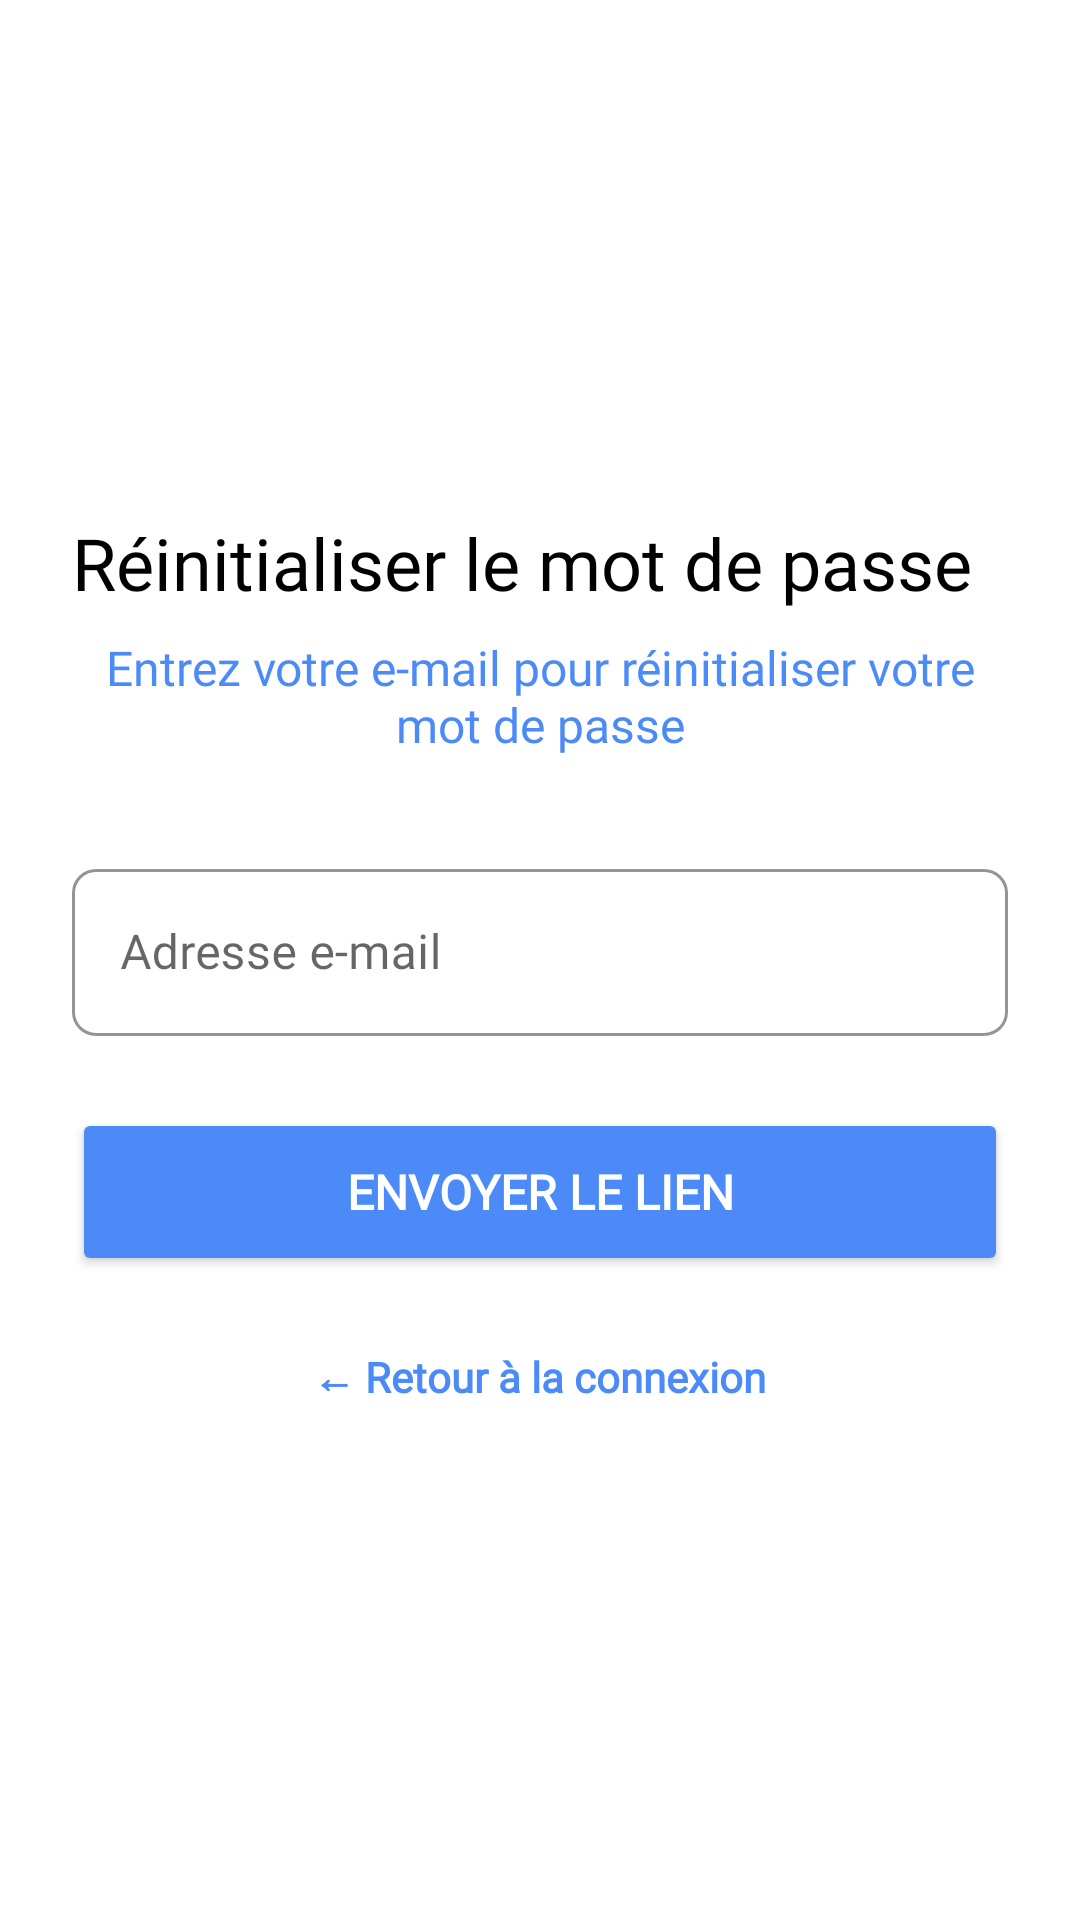

Layout XML and referenced resources for this Android screen:
<!-- AndroidManifest.xml: application theme Theme.MaterialComponents.Light.NoActionBar -->
<!-- res/layout/activity_forget_password.xml -->
<?xml version="1.0" encoding="utf-8"?>
<androidx.constraintlayout.widget.ConstraintLayout xmlns:android="http://schemas.android.com/apk/res/android"
    xmlns:app="http://schemas.android.com/apk/res-auto"
    android:layout_width="match_parent"
    android:layout_height="match_parent"
    android:background="@color/whitesp">

    <LinearLayout
        android:id="@+id/formContainer"
        android:layout_width="0dp"
        android:layout_height="wrap_content"
        android:orientation="vertical"
        android:padding="24dp"
        app:layout_constraintTop_toTopOf="parent"
        app:layout_constraintBottom_toBottomOf="parent"
        app:layout_constraintStart_toStartOf="parent"
        app:layout_constraintEnd_toEndOf="parent">

        
        <TextView
            android:id="@+id/title"
            android:layout_width="wrap_content"
            android:layout_height="wrap_content"
            android:text="Réinitialiser le mot de passe"
            android:textColor="@android:color/black"
            android:fontFamily="@font/poppinssemibold"
            android:textSize="24sp"
            android:gravity="center_horizontal" />

        
        <TextView
            android:id="@+id/subtitle"
            android:layout_width="wrap_content"
            android:layout_height="wrap_content"
            android:layout_marginTop="8dp"
            android:fontFamily="@font/poppinsmedium"
            android:gravity="center_horizontal"
            android:text="Entrez votre e-mail pour réinitialiser votre mot de passe"
            android:textColor="@color/primary"
            android:textSize="16sp" />

        
        <com.google.android.material.textfield.TextInputLayout
            android:id="@+id/emailLayout"
            style="@style/Widget.ColoColo.TextInputLayout"
            android:layout_width="match_parent"
            android:layout_height="wrap_content"
            android:layout_marginTop="32dp"
            android:hint="Adresse e-mail">

            <com.google.android.material.textfield.TextInputEditText
                android:id="@+id/emailEditText"
                android:layout_width="match_parent"
                android:layout_height="wrap_content"
                android:inputType="textEmailAddress"
                android:textSize="16sp"
                android:fontFamily="@font/poppinsmedium"/>
        </com.google.android.material.textfield.TextInputLayout>

        
        <Button
            android:id="@+id/resetPasswordButton"
            android:layout_width="match_parent"
            android:layout_height="56dp"
            android:layout_marginTop="24dp"
            android:text="Envoyer le lien"
            android:textSize="16sp"
            android:textStyle="bold"
            android:textColor="@android:color/white"
            android:backgroundTint="@color/primary"
            android:fontFamily="@font/poppinsmedium"
            app:cornerRadius="12dp"/>

        
        <TextView
            android:id="@+id/backToLogin"
            android:layout_width="wrap_content"
            android:layout_height="wrap_content"
            android:layout_gravity="center_horizontal"
            android:layout_marginTop="24dp"
            android:text="← Retour à la connexion"
            android:textColor="@color/primary"
            android:textSize="14sp"
            android:textStyle="bold"
            android:fontFamily="@font/poppinsmedium" />
    </LinearLayout>

</androidx.constraintlayout.widget.ConstraintLayout>
<!-- resources referenced by this layout -->
<resources>
  <color name="primary">#4C8BF7</color>
  <color name="whitesp">#FFFFFFFF</color>
  <style name="Widget.ColoColo.TextInputLayout" parent="Widget.MaterialComponents.TextInputLayout.OutlinedBox">
          <item name="boxCornerRadiusBottomEnd">8dp</item>
          <item name="boxCornerRadiusBottomStart">8dp</item>
          <item name="boxCornerRadiusTopEnd">8dp</item>
          <item name="boxCornerRadiusTopStart">8dp</item>
          <item name="boxStrokeColor">@color/primary</item>
          <item name="hintTextColor">@color/primary</item>
  
  
      </style>
</resources>
